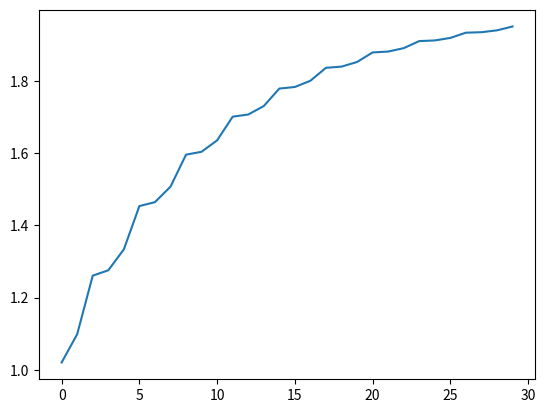

Source code (Python):
import matplotlib.pyplot as plt
# Training Data
x_data = [1.0, 2.0, 3.0]
y_data = [2.0, 4.0, 6.0]

w = 1.0  # a random guess: random value
w_lst = []
# our model forward pass
def forward(x):
    return x * w

# Loss function
def loss(y_pred, y_val):
    return (y_pred - y_val) ** 2
# compute gradient
def gradient(x, y):  # d_loss/d_w
    return 2 * x * (x * w - y)

# Before training
print("Prediction (before training)",  4, forward(4))

# Training loop
for epoch in range(10):
    for x_val, y_val in zip(x_data, y_data):
        # Compute derivative w.r.t to the learned weights
        # Update the weights
        # Compute the loss and print progress
        grad = gradient(x_val, y_val)
        w = w - 0.01 * grad
        print("\tgrad: ", x_val, y_val, round(grad, 2))
        y_pre = forward(x_val)
        l = loss(y_pre, y_val)
        w_lst.append(w)
    print("progress:", epoch, "w=", round(w, 2), "loss=", round(l, 2))

# After training
print("Predicted score (after training)",  "4 hours of studying: ", forward(4))
plt.plot(w_lst)
plt.show()